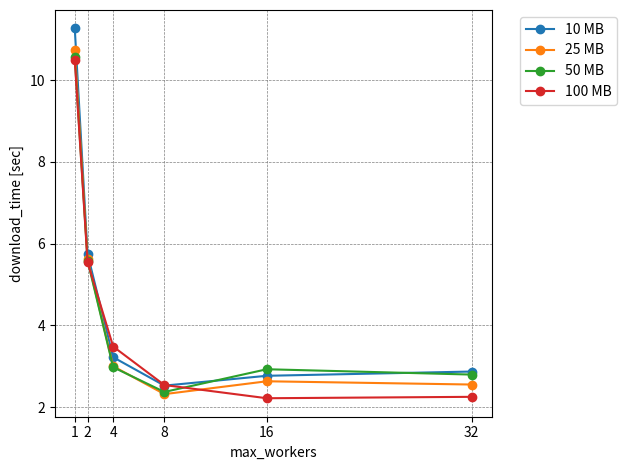

Write the Python code that produced this figure.
import json
import matplotlib.pyplot as plt

data = """
{
  "max_worker": [
    1,
    2,
    4,
    8,
    16,
    32
  ],
  "chunk_size": [
    10000000,
    25000000,
    50000000,
    100000000
  ],
  "download_time": [
    [
      11.26774368700012,
      5.7431641210000635,
      3.2192887039996094,
      2.5244074879997243,
      2.7652586089998294,
      2.8691875210001854
    ],
    [
      10.750790609999967,
      5.619217531000231,
      2.999810545999935,
      2.3160191690003558,
      2.6309392419998403,
      2.5510593799999697
    ],
    [
      10.55899003400009,
      5.586918591000085,
      2.974375512000279,
      2.3696315299998787,
      2.9254619449998245,
      2.7947660429999814
    ],
    [
      10.498739763999765,
      5.544950600999982,
      3.4807175229998393,
      2.5388284450000356,
      2.2156880640000054,
      2.2499813370000084
    ]
  ]
}
"""
data = json.loads(data)
for (
    dt,
    cs,
) in zip(data["download_time"], data["chunk_size"]):
    plt.plot(data["max_worker"], dt, "-o", label=str(cs // 1000_000) + " MB")
plt.xlabel("max_workers")
plt.xticks(data["max_worker"])
plt.ylabel("download_time [sec]")
plt.grid(color="gray", linestyle="--", linewidth=0.5)
plt.legend(bbox_to_anchor=(1.05, 1.0), loc="upper left")
plt.tight_layout()
plt.show()
